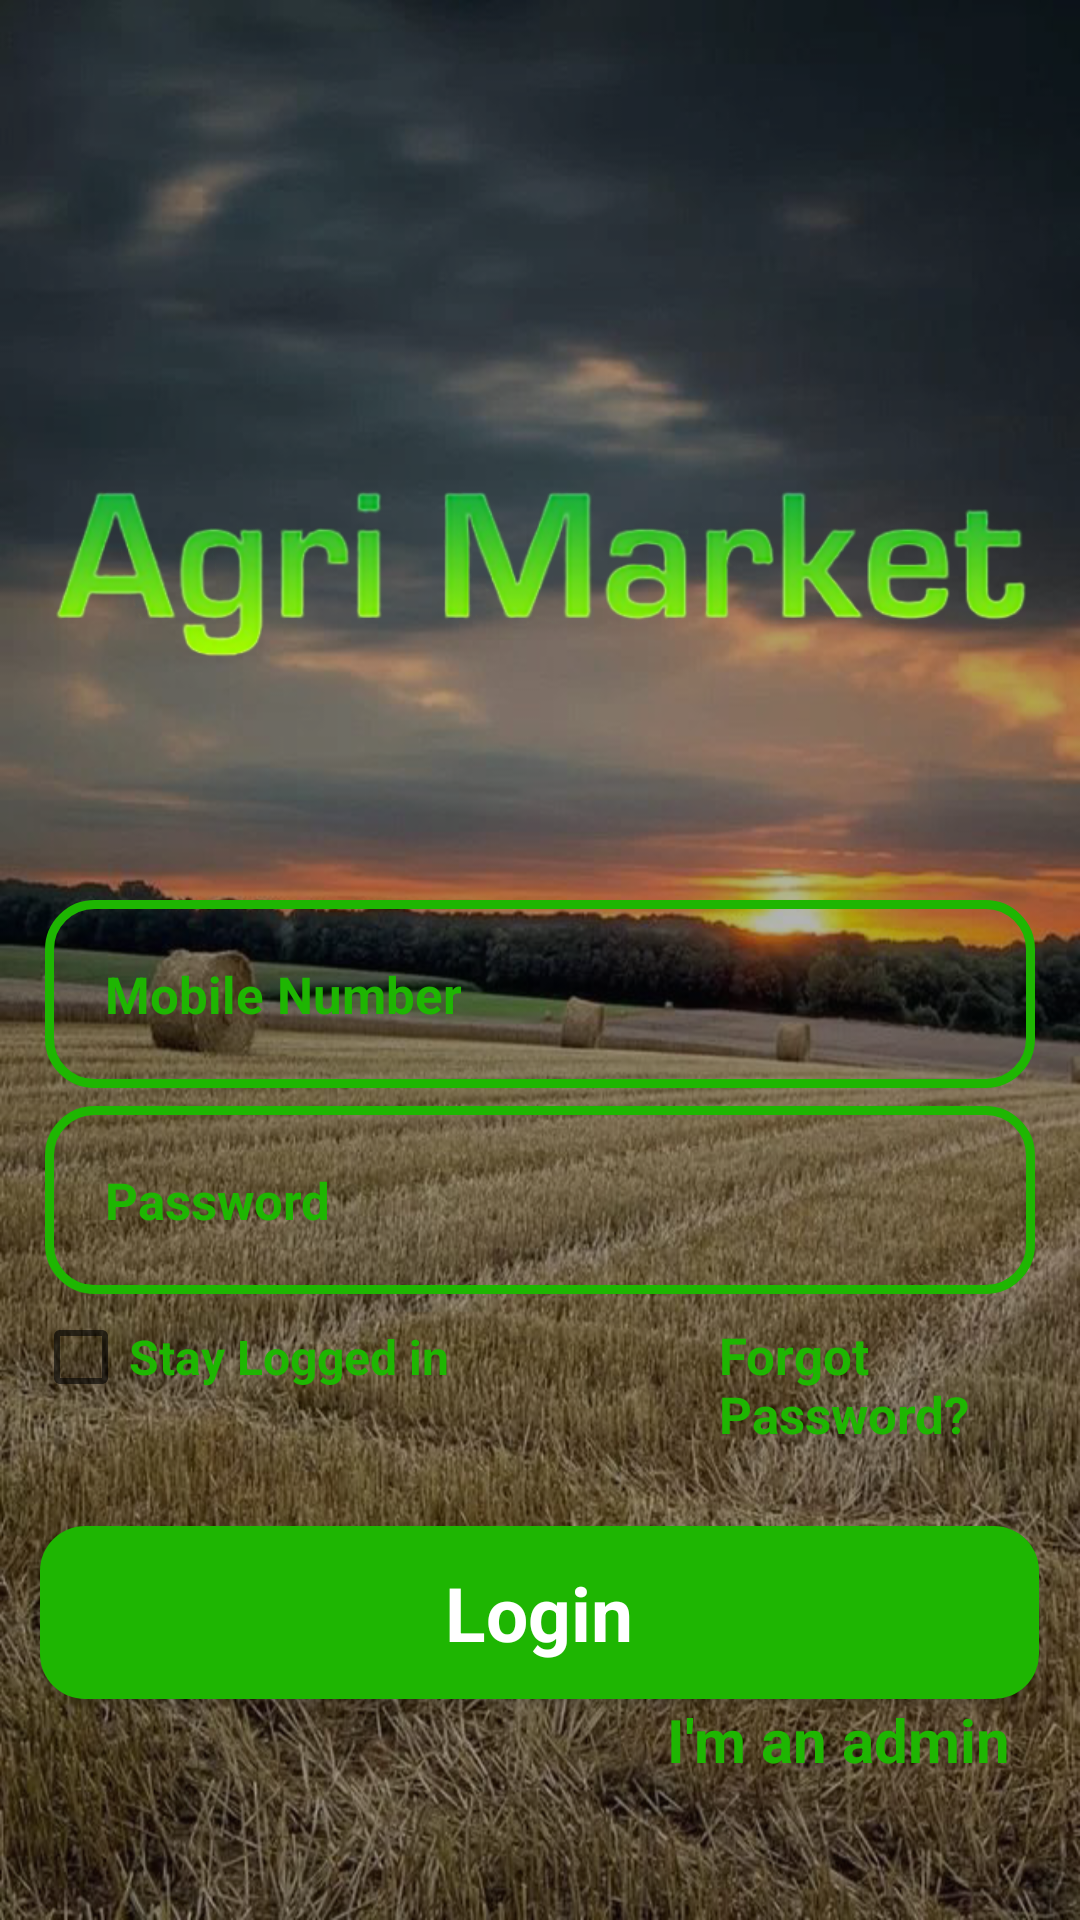

Layout XML and referenced resources for this Android screen:
<!-- AndroidManifest.xml: application theme AppTheme -->
<!-- res/layout/activity_login.xml -->
<?xml version="1.0" encoding="utf-8"?>
<RelativeLayout
    xmlns:android="http://schemas.android.com/apk/res/android"
    xmlns:app="http://schemas.android.com/apk/res-auto"
    xmlns:tools="http://schemas.android.com/tools"
    android:layout_width="match_parent"
    android:layout_height="match_parent"
    android:background="@drawable/login_wall"
    tools:context=".LoginActivity">

    <ImageView
        android:id="@+id/app_logo"
        android:layout_width="327dp"
        android:layout_height="183dp"
        android:layout_centerHorizontal="true"
        android:layout_marginTop="100dp"
        android:src="@drawable/applogo" />

    <EditText
        android:id="@+id/login_mobile"
        android:layout_width="match_parent"
        android:layout_height="wrap_content"
        android:background="@drawable/input_design"
        android:padding="20dp"
        android:layout_marginTop="300dp"
        android:layout_marginLeft="15dp"
        android:layout_marginRight="15dp"
        android:hint="Mobile Number"
        android:inputType="text"
        android:textColor="@color/colorPrimaryDark"
        android:textColorHint="@color/colorPrimaryDark"
        android:textSize="17sp"
        android:textStyle="bold"
        />

    <EditText
        android:id="@+id/login_password"
        android:layout_width="match_parent"
        android:layout_height="wrap_content"
        android:layout_below="@+id/login_mobile"
        android:background="@drawable/input_design"
        android:padding="20dp"
        android:layout_marginLeft="15dp"
        android:layout_marginRight="15dp"
        android:layout_marginTop="6dp"
        android:hint="Password"
        android:inputType="textPassword"
        android:textColor="@color/colorPrimaryDark"
        android:textColorHint="@color/colorPrimaryDark"
        android:textSize="17sp"
        android:textStyle="bold"
        />

    <LinearLayout
        android:id="@+id/linear_1"
        android:layout_width="match_parent"
        android:layout_height="wrap_content"
        android:orientation="horizontal"
        android:layout_below="@+id/login_password"
        android:layout_marginTop="5dp"
        >

        <androidx.appcompat.widget.AppCompatCheckBox
            android:id="@+id/chkb_stay"
            android:layout_width="wrap_content"
            android:layout_height="wrap_content"
            android:text="Stay Logged in"
            android:textColor="@color/colorPrimaryDark"
            android:gravity="center_vertical"
            android:textSize="16sp"
            android:textStyle="bold"
            android:layout_marginLeft="11dp"
            />
        <TextView
            android:id="@+id/frgt_pw"
            android:layout_width="wrap_content"
            android:layout_height="wrap_content"
            android:text="Forgot Password?"
            android:textColor="@color/colorPrimaryDark"
            android:textSize="17sp"
            android:textStyle="bold"
            android:layout_marginLeft="90dp"
            />
    </LinearLayout>

    <Button
        android:id="@+id/btn_login"
        android:layout_width="match_parent"
        android:layout_height="wrap_content"
        android:layout_below="@+id/linear_1"
        android:layout_centerHorizontal="true"
        android:layout_marginTop="30dp"
        android:layout_marginLeft="12dp"
        android:layout_marginRight="15dp"
        android:background="@drawable/buttons"
        android:fontFamily="sans-serif"
        android:padding="12dp"
        android:text="Login"
        android:textAllCaps="false"
        android:textColor="#FFFFFF"
        android:textSize="25sp"
        android:textStyle="bold" />

    <TextView
        android:id="@+id/admin_panel"
        android:layout_width="wrap_content"
        android:layout_height="wrap_content"
        android:text="I'm an admin"
        android:layout_alignParentRight="true"
        android:layout_below="@id/btn_login"
        android:textColor="@color/colorPrimaryDark"
        android:textSize="20sp"
        android:textStyle="bold"
        android:layout_marginRight="23dp"
        />
    <TextView
        android:id="@+id/not_admin_panel"
        android:layout_width="wrap_content"
        android:layout_height="wrap_content"
        android:text="I'm not an admin"
        android:layout_alignParentLeft="true"
        android:layout_below="@id/btn_login"
        android:textColor="@color/colorPrimaryDark"
        android:textSize="20sp"
        android:textStyle="bold"
        android:layout_marginLeft="25dp"
        android:visibility="invisible"
        />

</RelativeLayout>
<!-- resources referenced by this layout -->
<resources>
  <color name="colorPrimaryDark">#1eb602</color>
  <!-- drawable applogo: png bitmap (drawable, 87176 bytes) -->
  <!-- drawable buttons (drawable) -->
  <?xml version="1.0" encoding="utf-8"?>
  <shape xmlns:android="http://schemas.android.com/apk/res/android">
  
      <solid
          android:color="@color/colorPrimaryDark"
          >
      </solid>
  
      <corners
          android:radius="15dp">
      </corners>
  
  </shape>
  <!-- drawable input_design (drawable) -->
  <?xml version="1.0" encoding="utf-8"?>
  <shape xmlns:android="http://schemas.android.com/apk/res/android">
      <stroke
          android:color="@color/colorPrimaryDark"
          android:width="3dp">
      </stroke>
  
      <corners
          android:radius="15dp">
      </corners>
  
  </shape>
  <!-- drawable login_wall: png bitmap (drawable, 766101 bytes) -->
  <style name="AppTheme" parent="Theme.AppCompat.Light.NoActionBar">
      
      <item name="colorPrimary">@color/colorPrimary</item>
      <item name="colorPrimaryDark">@color/colorPrimaryDark</item>
      <item name="colorAccent">@color/colorAccent</item>
      </style>
  <color name="colorPrimary">#5ce703</color>
  <color name="colorAccent">#46ff00</color>
</resources>
